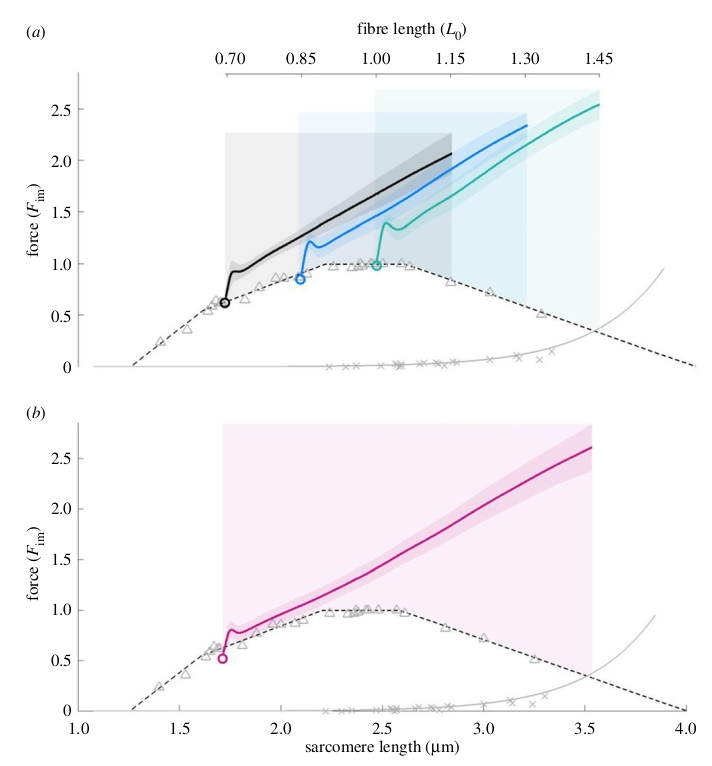

The table this chart was drawn from, first rows:
x, fpe
2.22, -0.00696
2.3, -0.00462
2.351, 0.00767
2.469, 0.00748
2.501, 0.02475
2.542, 0.02468
2.562, -0.00505
2.573, 0.02216
2.658, 0.02449
2.68, 0.03931
2.741, 0.03673
2.749, 0.01692
2.78, 0.00696
2.823, 0.0465
2.838, 0.02914
3.006, 0.05857
3.131, 0.09797
3.144, 0.07072
3.242, 0.06561
3.302, 0.1447
